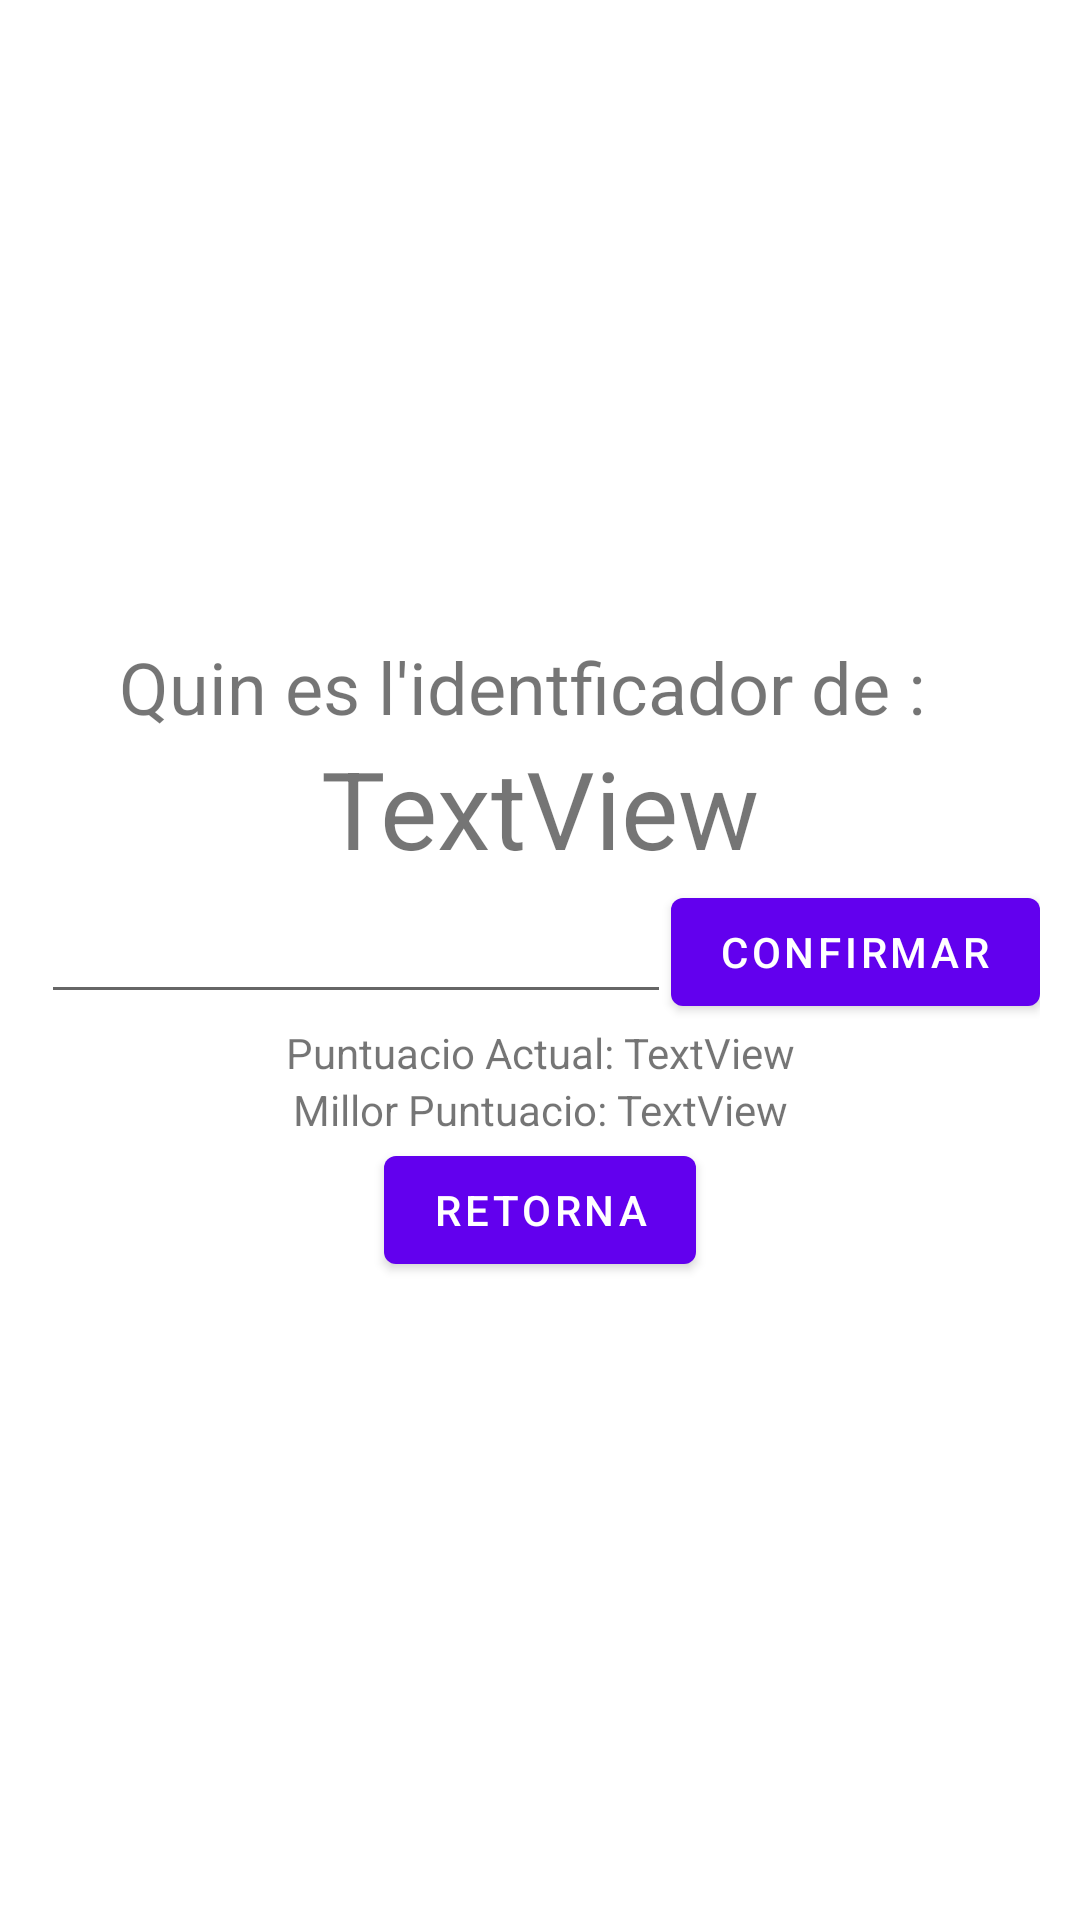

Produce the Android XML layout that renders to this screen, including the resource entries it uses.
<!-- AndroidManifest.xml: application theme Theme.TaulaPeriodica -->
<!-- res/layout/activity_game.xml -->
<?xml version="1.0" encoding="utf-8"?>
<androidx.constraintlayout.widget.ConstraintLayout xmlns:android="http://schemas.android.com/apk/res/android"
    xmlns:app="http://schemas.android.com/apk/res-auto"
    xmlns:tools="http://schemas.android.com/tools"
    android:layout_width="match_parent"
    android:layout_height="match_parent"
    tools:context=".GameActivity">

    <LinearLayout
        android:layout_width="wrap_content"
        android:layout_height="wrap_content"
        android:gravity="center_horizontal"
        android:orientation="vertical"
        app:layout_constraintBottom_toBottomOf="parent"
        app:layout_constraintEnd_toEndOf="parent"
        app:layout_constraintStart_toStartOf="parent"
        app:layout_constraintTop_toTopOf="parent">

        <TextView
            android:id="@+id/textView2"
            android:layout_width="wrap_content"
            android:layout_height="wrap_content"
            android:text="Quin es l'identficador de :  "
            android:textSize="24sp" />

        <TextView
            android:id="@+id/txtobjtoask"
            android:layout_width="wrap_content"
            android:layout_height="wrap_content"
            android:layout_weight="1"
            android:text="TextView"
            android:textSize="36sp" />

        <LinearLayout
            android:layout_width="wrap_content"
            android:layout_height="wrap_content"
            android:gravity="center"
            android:orientation="horizontal">

            <EditText
                android:id="@+id/editTextNumber"
                android:layout_width="wrap_content"
                android:layout_height="wrap_content"
                android:ems="10"
                android:gravity="center_horizontal|center_vertical"
                android:inputType="number" />

            <Button
                android:id="@+id/btnSend"
                android:layout_width="wrap_content"
                android:layout_height="wrap_content"
                android:layout_weight="1"
                android:text="Confirmar" />

        </LinearLayout>

        <LinearLayout
            android:layout_width="wrap_content"
            android:layout_height="wrap_content"
            android:gravity="center_horizontal"
            android:orientation="horizontal">

            <TextView
                android:id="@+id/textView6"
                android:layout_width="wrap_content"
                android:layout_height="wrap_content"
                android:layout_weight="1"
                android:text="Puntuacio Actual: " />

            <TextView
                android:id="@+id/txtcurrScore"
                android:layout_width="wrap_content"
                android:layout_height="wrap_content"
                android:layout_weight="1"
                android:text="TextView" />
        </LinearLayout>

        <LinearLayout
            android:layout_width="wrap_content"
            android:layout_height="wrap_content"
            android:orientation="horizontal">

            <TextView
                android:id="@+id/textView4"
                android:layout_width="wrap_content"
                android:layout_height="wrap_content"
                android:layout_weight="1"
                android:text="Millor Puntuacio: " />

            <TextView
                android:id="@+id/txthighscore"
                android:layout_width="wrap_content"
                android:layout_height="wrap_content"
                android:layout_weight="1"
                android:text="TextView" />
        </LinearLayout>

        <Button
            android:id="@+id/btnRetornG"
            android:layout_width="wrap_content"
            android:layout_height="wrap_content"
            android:text="Retorna" />

    </LinearLayout>
</androidx.constraintlayout.widget.ConstraintLayout>
<!-- resources referenced by this layout -->
<resources>
  <style name="Theme.TaulaPeriodica" parent="Theme.MaterialComponents.DayNight.DarkActionBar">
          
          <item name="colorPrimary">@color/purple_500</item>
          <item name="colorPrimaryVariant">@color/purple_700</item>
          <item name="colorOnPrimary">@color/white</item>
          
          <item name="colorSecondary">@color/teal_200</item>
          <item name="colorSecondaryVariant">@color/teal_700</item>
          <item name="colorOnSecondary">@color/black</item>
          
          <item name="android:statusBarColor" tools:targetApi="l">?attr/colorPrimaryVariant</item>
          
      </style>
  <color name="purple_500">#FF6200EE</color>
  <color name="purple_700">#FF3700B3</color>
  <color name="white">#FFFFFFFF</color>
  <color name="teal_200">#FF03DAC5</color>
  <color name="teal_700">#FF018786</color>
  <color name="black">#FF000000</color>
</resources>
